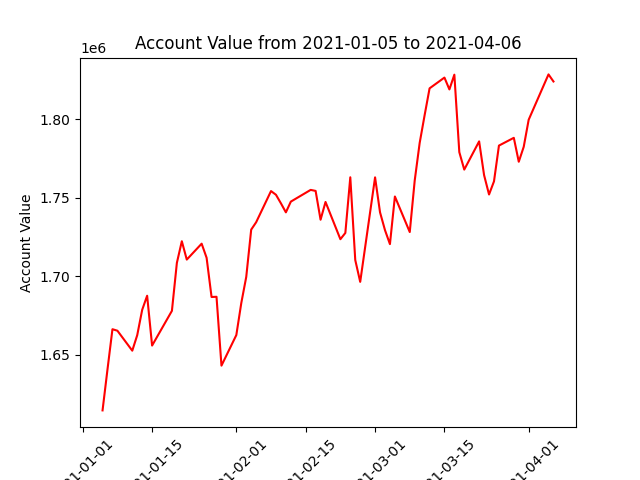

The data file committed next to this chart (first rows):
datadate, account_value
20210105, 1614672
20210106, 1640836
20210107, 1666384
20210108, 1665427
20210111, 1652713
20210112, 1662601
20210113, 1678735
20210114, 1687709
20210115, 1655971
20210119, 1678092
20210120, 1708636
20210121, 1722416
20210122, 1710729
20210125, 1720862
20210126, 1711876
20210127, 1686911
20210128, 1687038
20210129, 1643183
20210201, 1662674
20210202, 1683047
20210203, 1699690
20210204, 1729818
20210205, 1734514
20210208, 1754371
20210209, 1752012
20210210, 1746561
20210211, 1740818
20210212, 1747652
20210216, 1755124
20210217, 1754470
20210218, 1736116
20210219, 1747431
20210222, 1723710
20210223, 1727704
20210224, 1763151
20210225, 1710453
20210226, 1696532
20210301, 1763093
20210302, 1740836
20210303, 1729494
20210304, 1720581
20210305, 1750913
20210308, 1728267
20210309, 1761086
20210310, 1785024
20210311, 1802697
20210312, 1819801
20210315, 1826657
20210316, 1819113
20210317, 1828510
20210318, 1779160
20210319, 1768046
20210322, 1786015
20210323, 1764525
20210324, 1752194
20210325, 1760558
20210326, 1783337
20210329, 1788289
20210330, 1773049
20210331, 1782552
... 3 more rows
